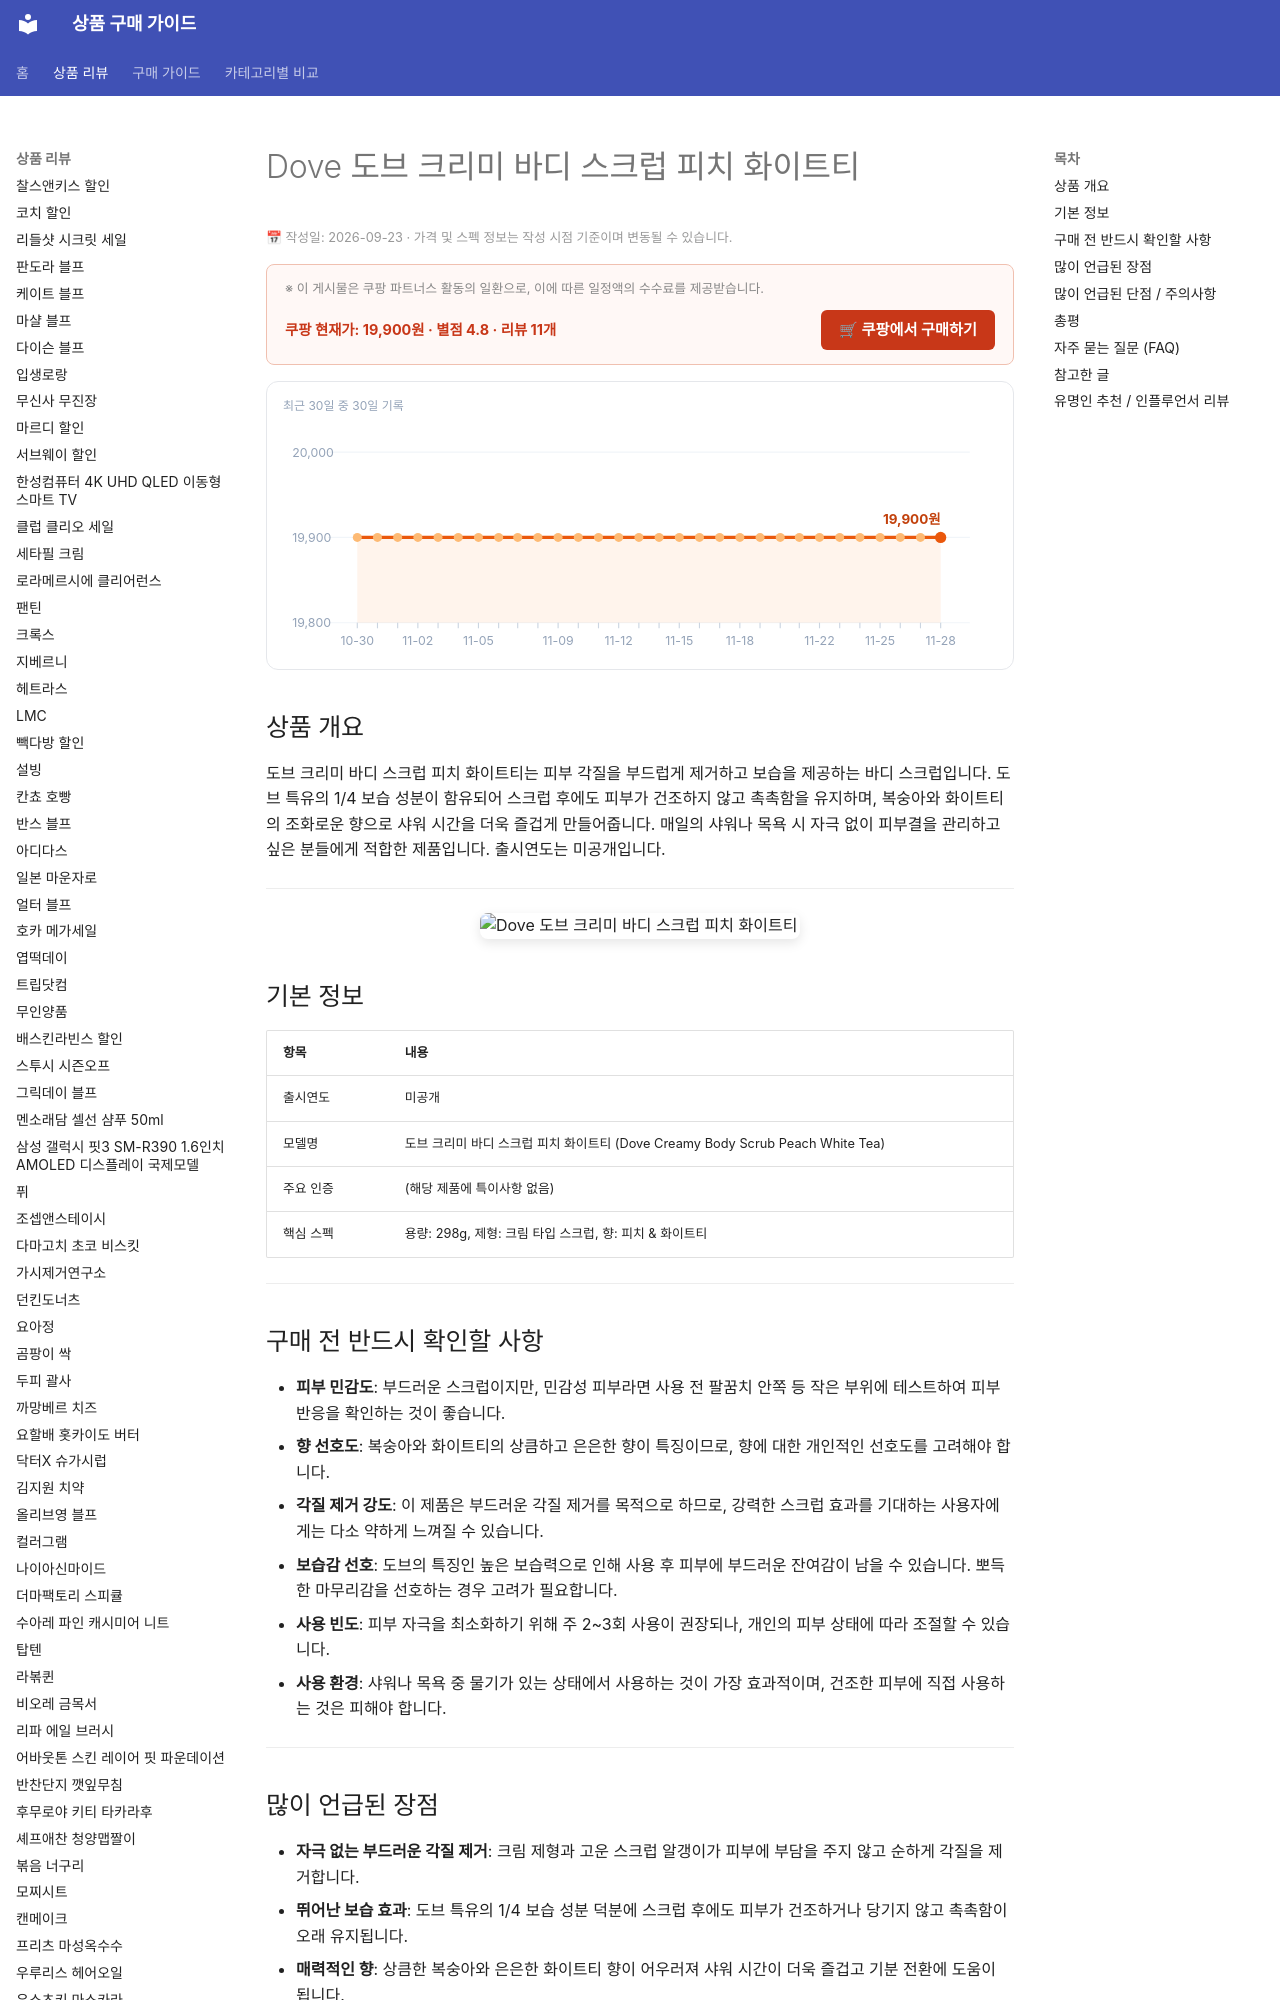

repository: buysense/product-research-wiki · page: products/dove-creamy-body-scrub-peach-whitetea/index.html · generator: mkdocs

---
image: https://thumbnail.coupangcdn.com/thumbnails/remote/492x492ex/image/vendor_inventory/fc97/36c09114853476a8fc0e24f3ade675f545b82d452a1d3aba72086e2e2873.jpg
title: Dove 도브 크리미 바디 스크럽 피치 화이트티 구매 가이드
date: 2026-09-23
description: 도브 크리미 바디 스크럽 피치 화이트티는 복숭아와 화이트티 향으로 피부를 부드럽게 각질 제거하고 촉촉하게 가꿔주는 제품입니다. 매일의 샤워 루틴에서 편안한 스킨케어를 원하는 분들에게 적합합니다.
contentUpdated: 2026-09-23
---
<!-- bs:jsonld -->
<script type="application/ld+json">
{
  "@context": "https://schema.org",
  "@type": "Product",
  "name": "Dove 도브 크리미 바디 스크럽 피치 화이트티",
  "image": [
    "https://thumbnail.coupangcdn.com/thumbnails/remote/492x492ex/image/vendor_inventory/fc97/36c09114853476a8fc0e24f3ade675f545b82d452a1d3aba72086e2e2873.jpg"
  ],
  "offers": {
    "@type": "Offer",
    "priceCurrency": "KRW",
    "price": "19900",
    "url": "https://link.coupang.com/a/hhB1DNiuIK",
    "availability": "https://schema.org/InStock",
    "priceValidUntil": "2026-12-05"
  },
  "aggregateRating": {
    "@type": "AggregateRating",
    "ratingValue": 4.8,
    "reviewCount": 11,
    "bestRating": 5,
    "worstRating": 1
  }
}
</script>
